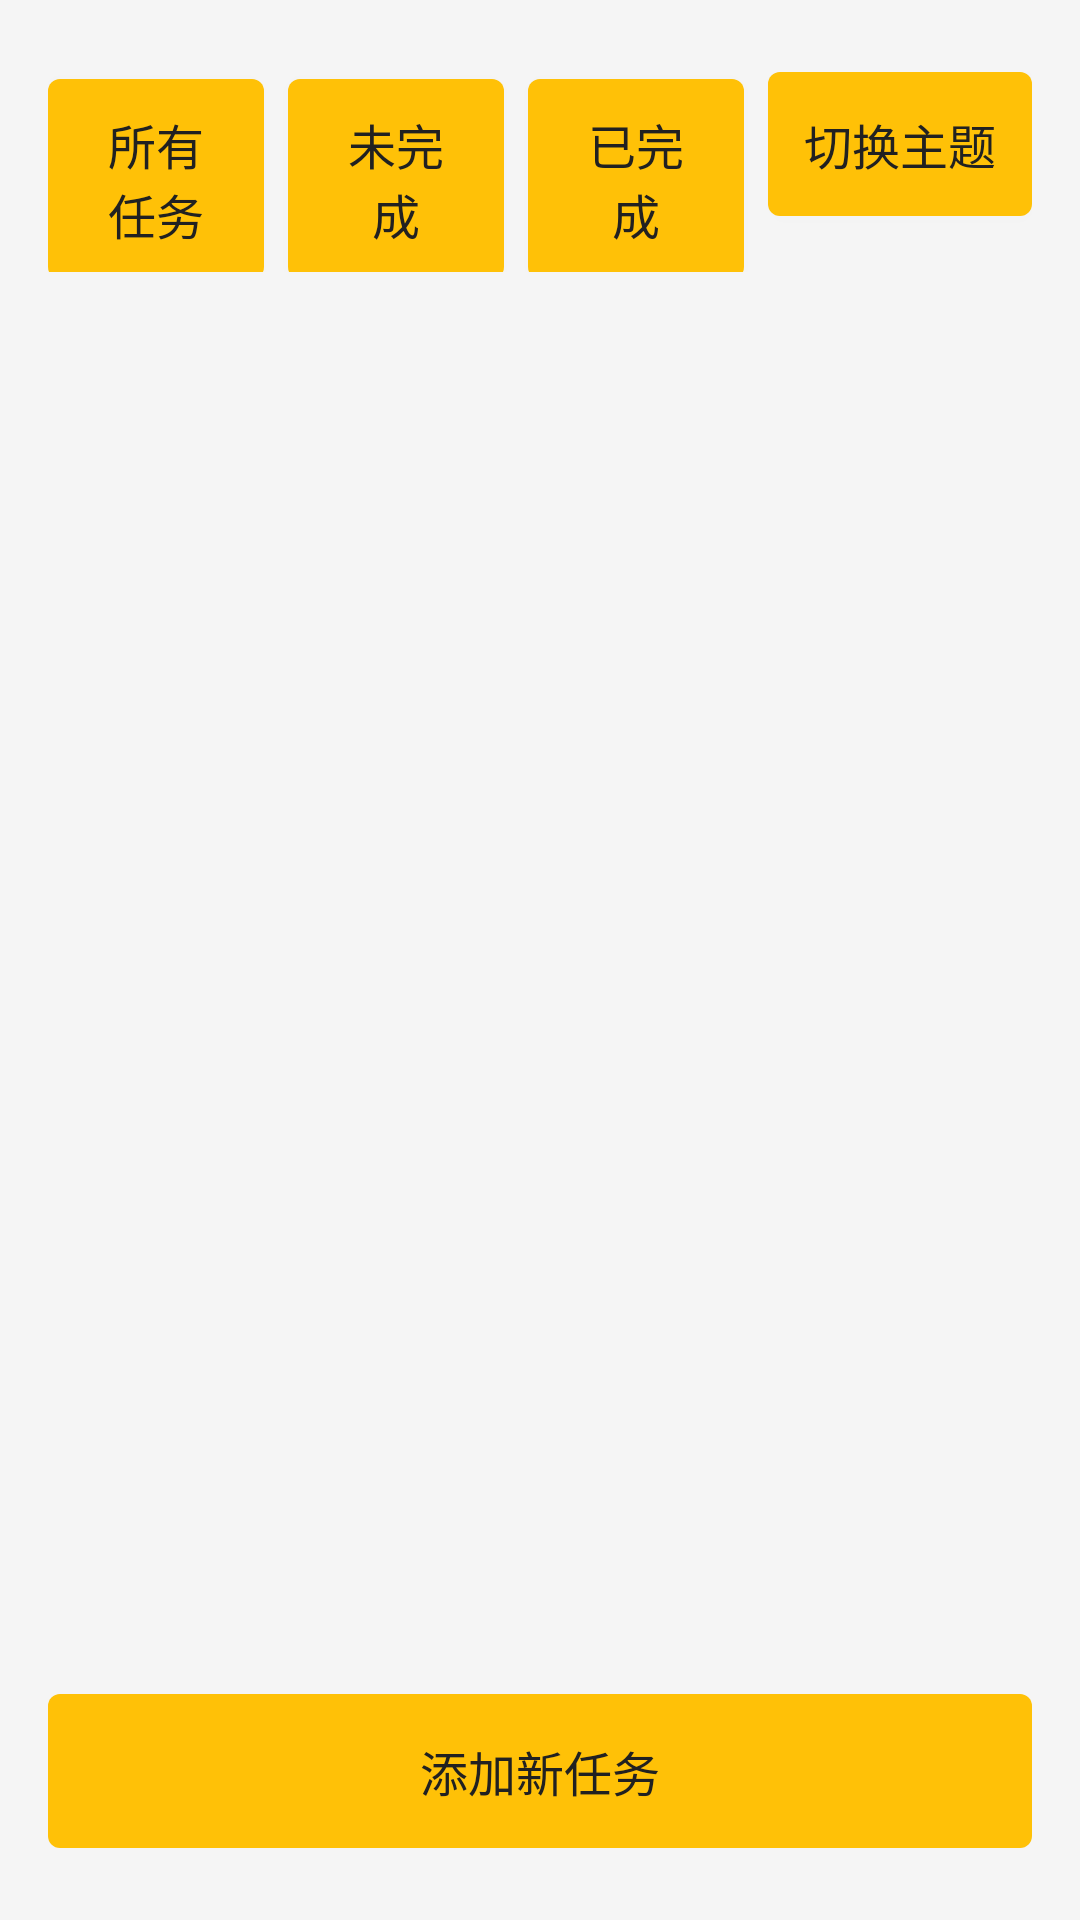

Reconstruct the res/layout file that produces this screen, plus the resources it refers to.
<!-- AndroidManifest.xml: application theme Base.Theme.Campustaskmanager -->
<!-- res/layout/activity_main.xml -->
<?xml version="1.0" encoding="utf-8"?>
<LinearLayout xmlns:android="http://schemas.android.com/apk/res/android"
    android:layout_width="match_parent"
    android:layout_height="match_parent"
    android:orientation="vertical"
    android:paddingTop="24dp"
    android:paddingBottom="24dp">

    <LinearLayout
        android:layout_width="match_parent"
        android:layout_height="wrap_content"
        android:orientation="horizontal"
        android:paddingLeft="16dp"
        android:paddingRight="16dp"
        android:layout_marginBottom="16dp">

        <Button
            android:id="@+id/btnAll"
            android:layout_width="0dp"
            android:layout_height="wrap_content"
            android:layout_weight="1"
            android:text="@string/btn_all_tasks"
            android:paddingTop="10dp"
            android:paddingBottom="10dp"
            android:layout_marginRight="4dp" />

        <Button
            android:id="@+id/btnPending"
            android:layout_width="0dp"
            android:layout_height="wrap_content"
            android:layout_weight="1"
            android:text="@string/btn_pending"
            android:paddingTop="10dp"
            android:paddingBottom="10dp"
            android:layout_marginLeft="4dp"
            android:layout_marginRight="4dp" />

        <Button
            android:id="@+id/btnCompleted"
            android:layout_width="0dp"
            android:layout_height="wrap_content"
            android:layout_weight="1"
            android:text="@string/btn_completed"
            android:paddingTop="10dp"
            android:paddingBottom="10dp"
            android:layout_marginLeft="4dp" />

        <Button
            android:id="@+id/btnToggleTheme"
            android:layout_width="wrap_content"
            android:layout_height="wrap_content"
            android:text="切换主题"
            android:layout_marginLeft="8dp"
            android:paddingHorizontal="12dp"/>

    </LinearLayout>

    <ListView
        android:id="@+id/lvTasks"
        android:layout_width="match_parent"
        android:layout_height="0dp"
        android:layout_weight="1"
        android:paddingLeft="16dp"
        android:paddingRight="16dp"
        android:divider="@color/gray_300"
        android:dividerHeight="8dp"
        android:overScrollMode="never" />

    <Button
        android:id="@+id/btnAddTask"
        android:layout_width="match_parent"
        android:layout_height="wrap_content"
        android:text="@string/btn_add_task"
        android:layout_marginLeft="16dp"
        android:layout_marginRight="16dp"
        android:layout_marginTop="16dp"
        android:paddingTop="14dp"
        android:paddingBottom="14dp" />

</LinearLayout>
<!-- resources referenced by this layout -->
<resources>
  <color name="gray_300">#E0E0E0</color>
  <string name="btn_add_task">添加新任务</string>
  <string name="btn_all_tasks">所有任务</string>
  <string name="btn_completed">已完成</string>
  <string name="btn_pending">未完成</string>
  <style name="Base.Theme.Campustaskmanager" parent="Theme.AppCompat.Light.NoActionBar">
          <item name="android:windowBackground">@color/gray_100</item>
          <item name="android:textColorPrimary">@color/gray_900</item>
          <item name="android:textColorSecondary">@color/gray_700</item>
          <item name="android:buttonStyle">@style/CustomButtonStyle</item>
      </style>
  <color name="gray_100">#F5F5F5</color>
  <color name="gray_900">#212121</color>
  <color name="gray_700">#616161</color>
  <style name="CustomButtonStyle" parent="Widget.AppCompat.Button">
          <item name="android:radius">4dp</item>
          <item name="android:background">@drawable/button_yellow_bg</item>
          <item name="android:textColor">@color/gray_900</item>
          <item name="android:textSize">16sp</item>
          <item name="android:paddingTop">12dp</item>
          <item name="android:paddingBottom">12dp</item>
          <item name="android:paddingLeft">16dp</item>
          <item name="android:paddingRight">16dp</item>
      </style>
  <!-- drawable button_yellow_bg (drawable) -->
  <?xml version="1.0" encoding="utf-8"?>
  <selector xmlns:android="http://schemas.android.com/apk/res/android">
      <item android:state_pressed="true">
          <shape android:shape="rectangle">
              <solid android:color="@color/yellow_600" />
              <corners android:radius="4dp" />
          </shape>
      </item>
      <item android:state_enabled="false">
          <shape android:shape="rectangle">
              <solid android:color="@color/gray_300" />
              <corners android:radius="4dp" />
          </shape>
      </item>
      <item>
          <shape android:shape="rectangle">
              <solid android:color="@color/yellow_400" />
              <corners android:radius="4dp" />
          </shape>
      </item>
  </selector>
  <color name="yellow_600">#FF9800</color>
  <color name="yellow_400">#FFC107</color>
</resources>
